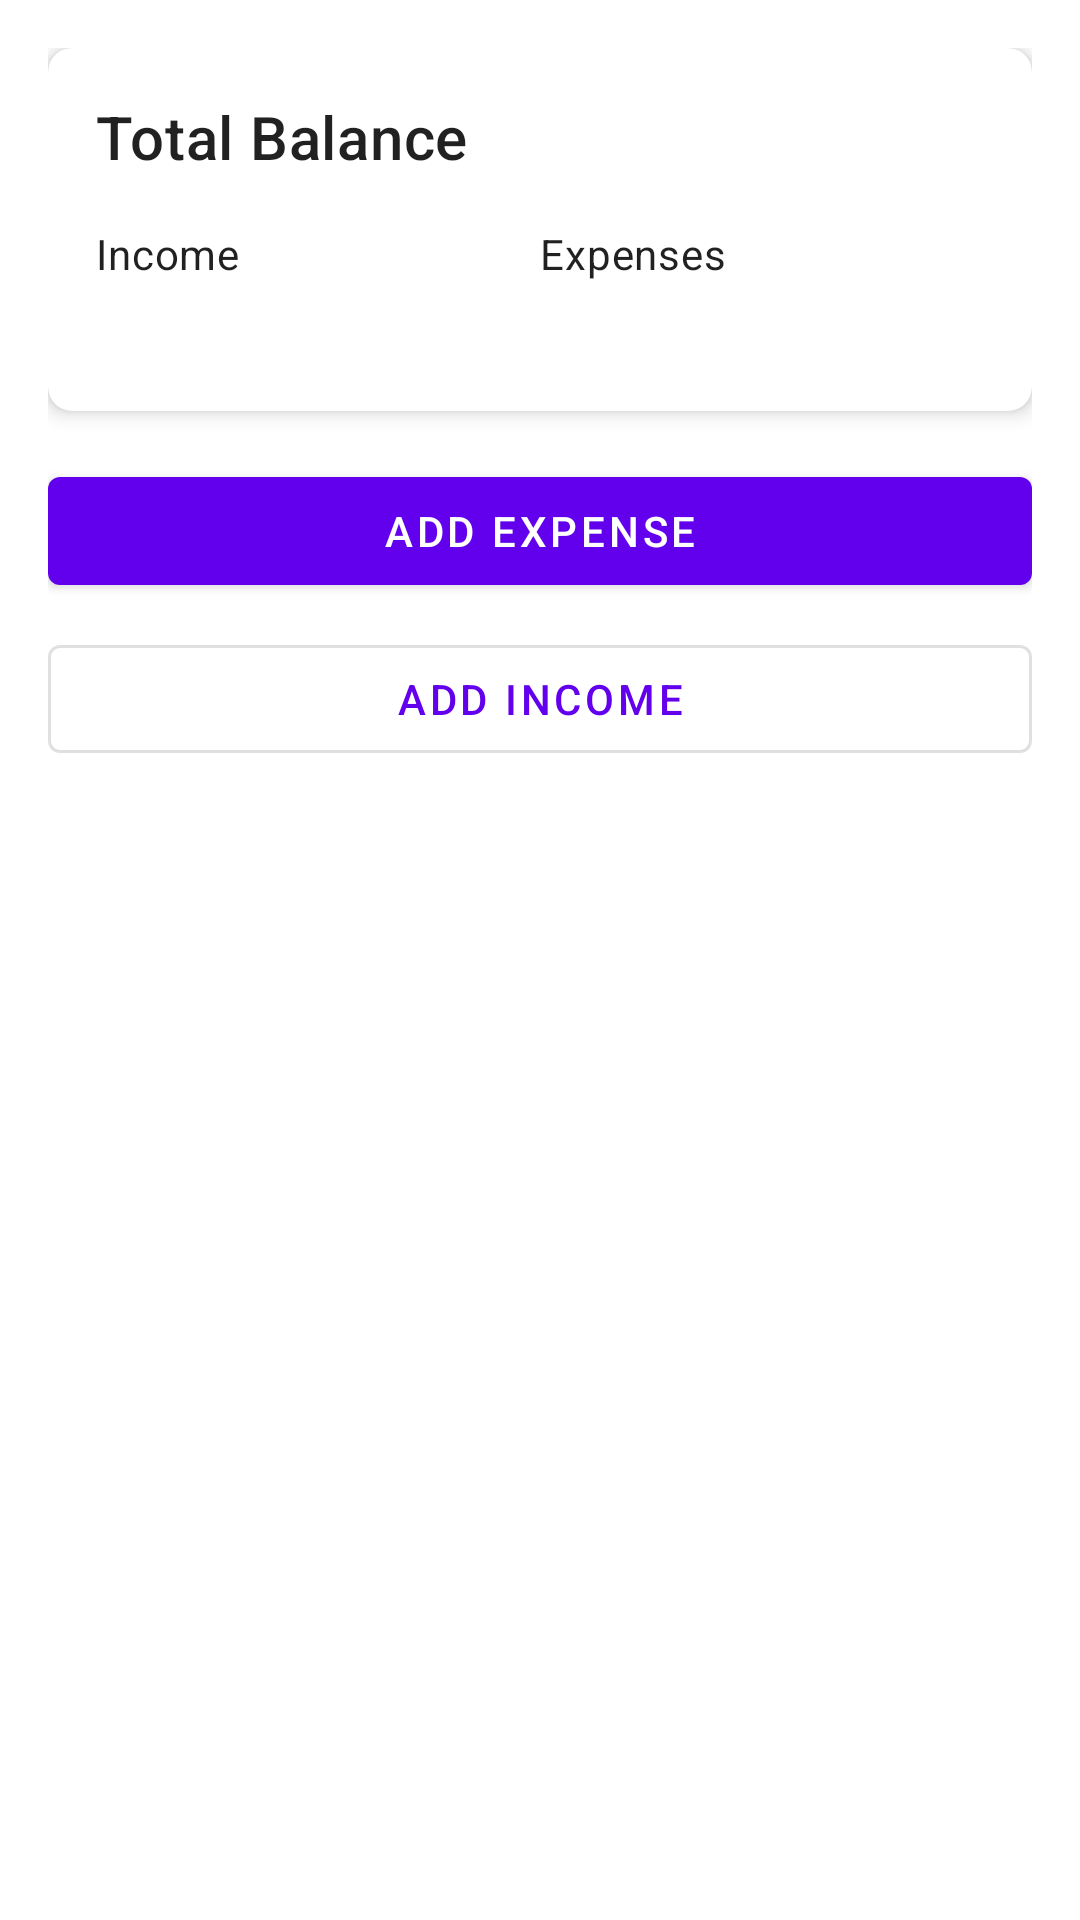

Reconstruct the res/layout file that produces this screen, plus the resources it refers to.
<!-- AndroidManifest.xml: application theme Theme.ExpenseManager -->
<!-- res/layout/fragment_dashboard.xml -->
<?xml version="1.0" encoding="utf-8"?>
<androidx.coordinatorlayout.widget.CoordinatorLayout xmlns:android="http://schemas.android.com/apk/res/android"
    xmlns:app="http://schemas.android.com/apk/res-auto"
    android:layout_width="match_parent"
    android:layout_height="match_parent">

    <androidx.core.widget.NestedScrollView
        android:layout_width="match_parent"
        android:layout_height="match_parent">

        <LinearLayout
            android:layout_width="match_parent"
            android:layout_height="wrap_content"
            android:orientation="vertical"
            android:padding="16dp">

            <com.google.android.material.card.MaterialCardView
                android:layout_width="match_parent"
                android:layout_height="wrap_content"
                android:layout_marginBottom="16dp"
                app:cardCornerRadius="8dp"
                app:cardElevation="4dp">

                <LinearLayout
                    android:layout_width="match_parent"
                    android:layout_height="wrap_content"
                    android:orientation="vertical"
                    android:padding="16dp">

                    <TextView
                        android:layout_width="wrap_content"
                        android:layout_height="wrap_content"
                        android:text="Total Balance"
                        android:textAppearance="?attr/textAppearanceHeadline6" />

                    <LinearLayout
                        android:layout_width="match_parent"
                        android:layout_height="wrap_content"
                        android:layout_marginTop="16dp"
                        android:orientation="horizontal">

                        <LinearLayout
                            android:layout_width="0dp"
                            android:layout_height="wrap_content"
                            android:layout_weight="1"
                            android:orientation="vertical">

                            <TextView
                                android:layout_width="wrap_content"
                                android:layout_height="wrap_content"
                                android:text="Income"
                                android:textAppearance="?attr/textAppearanceBody2" />

                            <TextView
                                android:id="@+id/totalIncomeTextView"
                                android:layout_width="wrap_content"
                                android:layout_height="wrap_content"
                                android:textAppearance="?attr/textAppearanceHeadline6"
                                android:textColor="@android:color/holo_green_dark" />

                        </LinearLayout>

                        <LinearLayout
                            android:layout_width="0dp"
                            android:layout_height="wrap_content"
                            android:layout_weight="1"
                            android:orientation="vertical">

                            <TextView
                                android:layout_width="wrap_content"
                                android:layout_height="wrap_content"
                                android:text="Expenses"
                                android:textAppearance="?attr/textAppearanceBody2" />

                            <TextView
                                android:id="@+id/totalExpensesTextView"
                                android:layout_width="wrap_content"
                                android:layout_height="wrap_content"
                                android:textAppearance="?attr/textAppearanceHeadline6"
                                android:textColor="@android:color/holo_red_dark" />

                        </LinearLayout>

                    </LinearLayout>

                </LinearLayout>

            </com.google.android.material.card.MaterialCardView>

            <com.google.android.material.button.MaterialButton
                android:id="@+id/addExpenseButton"
                android:layout_width="match_parent"
                android:layout_height="wrap_content"
                android:layout_marginBottom="8dp"
                android:text="Add Expense"
                app:icon="@drawable/ic_add_expense" />

            <com.google.android.material.button.MaterialButton
                android:id="@+id/addIncomeButton"
                android:layout_width="match_parent"
                android:layout_height="wrap_content"
                android:text="Add Income"
                app:icon="@drawable/ic_add_income"
                style="@style/Widget.MaterialComponents.Button.OutlinedButton" />

        </LinearLayout>

    </androidx.core.widget.NestedScrollView>

</androidx.coordinatorlayout.widget.CoordinatorLayout>
<!-- resources referenced by this layout -->
<resources>
  <style name="Theme.ExpenseManager" parent="Theme.MaterialComponents.DayNight.DarkActionBar">
          
          <item name="colorPrimary">@color/purple_500</item>
          <item name="colorPrimaryVariant">@color/purple_700</item>
          <item name="colorOnPrimary">@color/white</item>
          
          <item name="colorSecondary">@color/teal_200</item>
          <item name="colorSecondaryVariant">@color/teal_700</item>
          <item name="colorOnSecondary">@color/black</item>
          
          <item name="android:statusBarColor">?attr/colorPrimaryVariant</item>
      </style>
  <!-- not gathered from this repository: default colours our renderer supplied (Android Studio template values) -->
  <color name="purple_500">#FF6200EE</color>
  <color name="purple_700">#FF3700B3</color>
  <color name="teal_200">#FF03DAC5</color>
  <color name="teal_700">#FF018786</color>
  <color name="black">#FF000000</color>
  <color name="white">#FFFFFFFF</color>
</resources>
